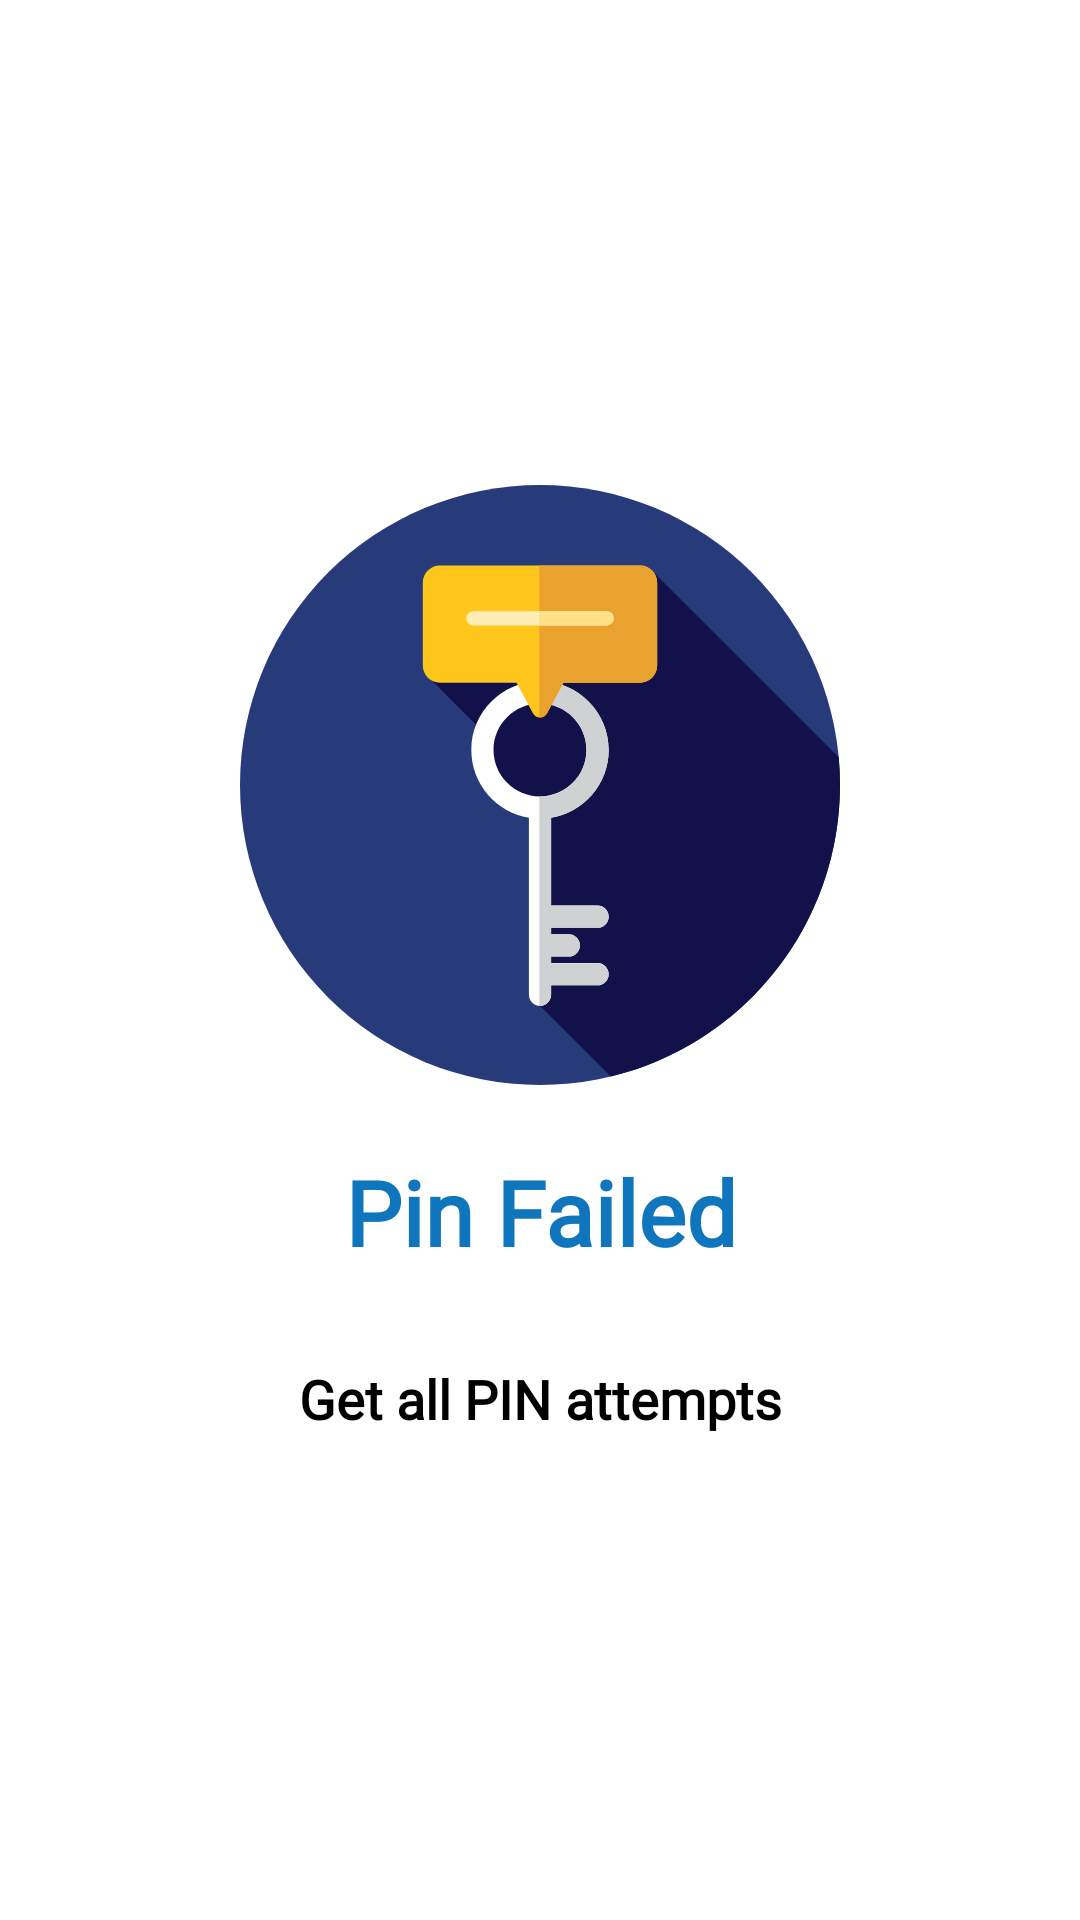

Write the Android layout XML for this screen, with the resource values it uses.
<!-- AndroidManifest.xml: application theme Theme.PinFailed -->
<!-- res/layout/splash_screen.xml -->
<?xml version="1.0" encoding="utf-8"?>
<RelativeLayout xmlns:android="http://schemas.android.com/apk/res/android"
    android:layout_width="match_parent"
    android:layout_height="match_parent"
    android:background="@color/primaryWhite">

    <LinearLayout
        android:id="@+id/top"
        android:layout_width="match_parent"
        android:layout_height="wrap_content"
        android:layout_centerInParent="true"
        android:orientation="vertical">

        <ImageView
            android:layout_width="200dp"
            android:layout_height="200dp"
            android:src="@drawable/ic_logo_large"
            android:layout_gravity="center_horizontal"
            />

        <TextView
            android:layout_width="match_parent"
            android:layout_height="wrap_content"
            android:fontFamily="@font/museo"
            android:padding="10dp"
            android:text="@string/app_name"
            android:textAlignment="center"
            android:textColor="@color/primaryColor"
            android:textSize="@dimen/size_30_sp"
            android:layout_marginTop="@dimen/size_12"
            android:textStyle="bold" />

        <TextView
            android:layout_width="match_parent"
            android:layout_height="wrap_content"
            android:layout_marginTop="@dimen/size_20"
            android:fontFamily="@font/museo"
            android:text="@string/tagline"
            android:textSize="@dimen/size_18_sp"
            android:textStyle="bold"
            android:textAlignment="center"
            android:textColor="@color/black" />


    </LinearLayout>


</RelativeLayout>
<!-- resources referenced by this layout -->
<resources>
  <color name="black">#000000</color>
  <color name="primaryColor">#0f75bc</color>
  <color name="primaryWhite">#FFFFFF</color>
  <dimen name="size_12">12dp</dimen>
  <dimen name="size_18_sp">18sp</dimen>
  <dimen name="size_20">20dp</dimen>
  <dimen name="size_30_sp">30sp</dimen>
  <!-- drawable ic_logo_large: vector/xml drawable (drawable, 2809 chars, omitted) -->
  <string name="app_name">Pin Failed</string>
  <string name="tagline">Get all PIN attempts</string>
  <style name="Theme.PinFailed" parent="Theme.AppCompat.Light.NoActionBar">
          
          <item name="colorPrimary">@color/fadeGreen</item>
          <item name="colorPrimaryVariant">@color/fadeGreen</item>
          <item name="colorOnPrimary">@color/primaryWhite</item>
          
          <item name="colorSecondary">@color/light_red</item>
          <item name="colorSecondaryVariant">@color/light_red</item>
          <item name="colorOnSecondary">@color/black</item>
          
          <item name="android:statusBarColor" tools:targetApi="l">?attr/colorPrimaryVariant</item>
          
      </style>
  <color name="fadeGreen">#0f75bc</color>
  <color name="light_red">#c7899c</color>
</resources>
